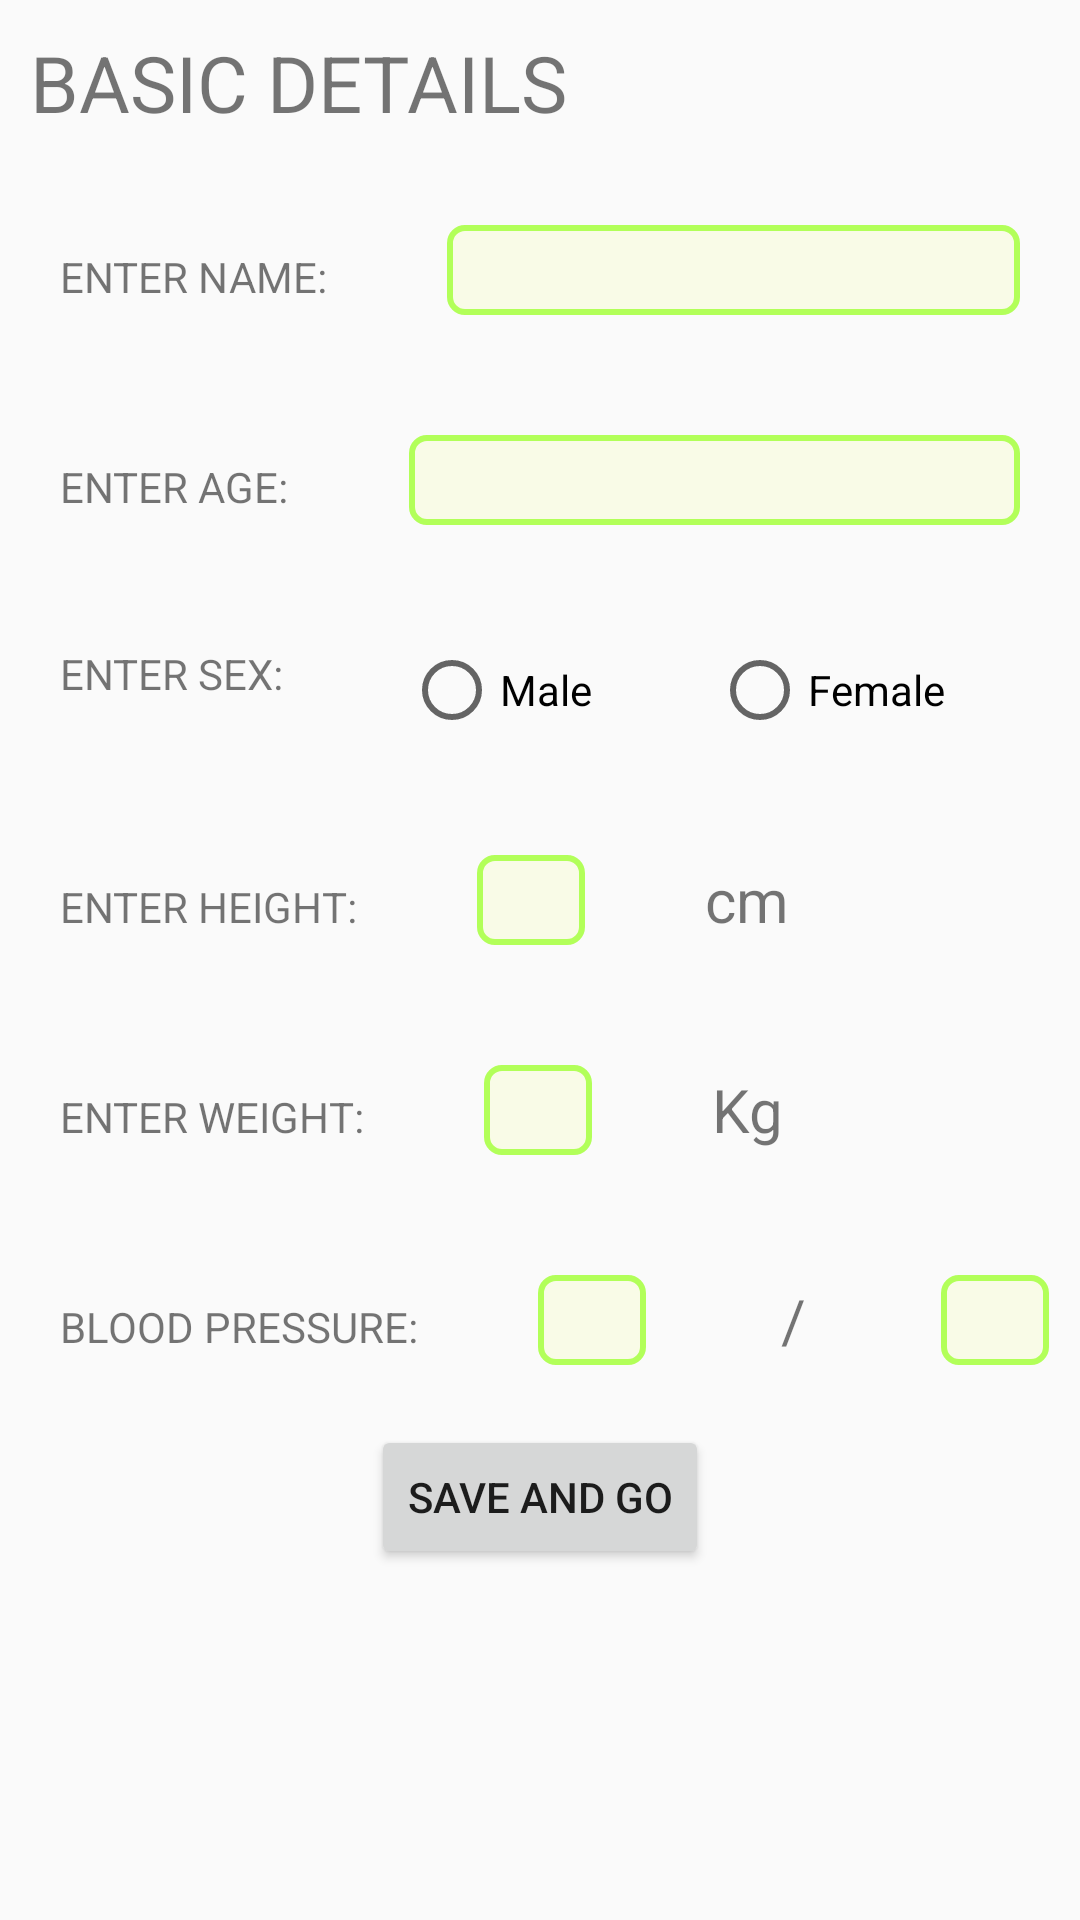

This screen was rendered from an Android layout file. Write that file and the resources it references.
<!-- AndroidManifest.xml: application theme AppTheme -->
<!-- res/layout/activity_login_screen.xml -->
<?xml version="1.0" encoding="utf-8"?>
<LinearLayout xmlns:android="http://schemas.android.com/apk/res/android"
    xmlns:app="http://schemas.android.com/apk/res-auto"
    xmlns:tools="http://schemas.android.com/tools"
    android:layout_width="match_parent"
    android:layout_height="match_parent"
    tools:context="com.example.swetasamaddar.dietconsultant.LoginScreen"
    android:orientation="vertical">
    <TextView
        android:layout_width="wrap_content"
        android:layout_height="wrap_content"
        android:text="BASIC DETAILS"
        android:textSize="26sp"
        android:layout_margin="10sp"
       />
<LinearLayout
    android:layout_width="match_parent"
    android:layout_height="wrap_content">
    <TextView
        android:layout_margin="20sp"
        android:layout_width="wrap_content"
        android:layout_height="wrap_content"
        android:text="ENTER NAME:"
        android:layout_marginRight="20sp"/>
    <EditText
        android:layout_margin="20sp"
        android:layout_width="match_parent"
        android:layout_height="30sp"
        android:textSize="20sp"
        android:id="@+id/name"
        android:background="@drawable/rounded_editext"/>
</LinearLayout>
    <LinearLayout
        android:layout_width="match_parent"
        android:layout_height="wrap_content">
        <TextView
            android:layout_margin="20sp"
            android:layout_width="wrap_content"
            android:layout_height="wrap_content"
            android:text="ENTER AGE:"
            android:layout_marginRight="20sp"/>
        <EditText
            android:layout_margin="20sp"
            android:layout_width="match_parent"
            android:layout_height="30sp"
            android:textSize="20sp"
            android:inputType="number"
            android:id="@+id/age"
            android:background="@drawable/rounded_editext"/>
    </LinearLayout>
    <LinearLayout
        android:layout_width="match_parent"
        android:layout_height="wrap_content">
        <TextView
            android:layout_margin="20sp"
            android:layout_width="wrap_content"
            android:layout_height="wrap_content"
            android:text="ENTER SEX:"
            android:layout_marginRight="20sp"/>
        <RadioGroup
            android:layout_width="wrap_content"
            android:layout_height="wrap_content"
            android:orientation="horizontal">
            <RadioButton
                android:layout_margin="20sp"
                android:layout_width="wrap_content"
                android:text="Male"
                android:id="@+id/male"
                android:layout_height="30sp" />
            <RadioButton
                android:layout_margin="20sp"
                android:layout_width="wrap_content"
                android:text="Female"
                android:id="@+id/female"
                android:layout_height="30sp" />
        </RadioGroup>
    </LinearLayout>
    <LinearLayout
        android:layout_width="match_parent"
        android:layout_height="wrap_content">
        <TextView
            android:layout_margin="20sp"
            android:layout_width="wrap_content"
            android:layout_height="wrap_content"
            android:text="ENTER HEIGHT:"
            android:layout_marginRight="20sp"/>
        <EditText
            android:layout_margin="20sp"
            android:layout_width="36sp"
            android:layout_height="30sp"
            android:textSize="20sp"
            android:inputType="number"
            android:id="@+id/height"
            android:background="@drawable/rounded_editext"/>
        <TextView
            android:layout_margin="20sp"
            android:layout_width="wrap_content"
            android:layout_height="wrap_content"
            android:text="cm"
            android:textSize="20sp"/>

    </LinearLayout>
    <LinearLayout
        android:layout_width="match_parent"
        android:layout_height="wrap_content"
        android:orientation="horizontal">
        <TextView
            android:layout_margin="20sp"
            android:layout_width="wrap_content"
            android:layout_height="wrap_content"
            android:text="ENTER WEIGHT:"
            android:layout_marginRight="20sp"/>
        <EditText
            android:layout_margin="20sp"
            android:layout_width="36sp"
            android:layout_height="30sp"
            android:inputType="number"
            android:textSize="20sp"
            android:id="@+id/weight"
            android:background="@drawable/rounded_editext"/>
        <TextView
            android:layout_margin="20sp"
            android:layout_width="wrap_content"
            android:layout_height="wrap_content"
            android:text="Kg"
            android:textSize="20sp"/>
    </LinearLayout>
    <LinearLayout
        android:layout_width="match_parent"
        android:layout_height="wrap_content">

        <TextView
            android:layout_margin="20sp"
            android:layout_width="wrap_content"
            android:layout_height="wrap_content"
            android:text="BLOOD PRESSURE:" />
        <EditText
            android:layout_margin="20sp"
            android:layout_width="36sp"
            android:layout_height="30sp"
            android:inputType="number"
            android:textSize="20sp"
            android:id="@+id/ubp"
            android:background="@drawable/rounded_editext"/>
        <TextView
            android:layout_margin="20sp"
            android:layout_width="wrap_content"
            android:layout_height="wrap_content"
            android:text=" / "
            android:textSize="20sp"/>
        <EditText
            android:layout_margin="20sp"
            android:layout_width="36sp"
            android:layout_height="30sp"
            android:inputType="number"
            android:textSize="20sp"
            android:id="@+id/lbp"
            android:background="@drawable/rounded_editext"/>
    </LinearLayout>

<Button
    android:layout_width="wrap_content"
    android:layout_height="wrap_content"
    android:text="SAVE AND GO"
    android:id="@+id/save"
    android:layout_gravity="center"/>


</LinearLayout>
<!-- resources referenced by this layout -->
<resources>
  <!-- drawable rounded_editext (drawable) -->
  <?xml version="1.0" encoding="utf-8"?>
  <shape xmlns:android="http://schemas.android.com/apk/res/android"
      android:shape="rectangle" android:padding="2sp">
      <solid android:color="@color/colorContent"/>
      <stroke android:color="@color/colorBorder" android:width="2sp"/>
      <corners android:radius="5sp"/>
  
  
  
  
  </shape>
  <style name="AppTheme" parent="Theme.AppCompat.Light.DarkActionBar">
          
          <item name="colorPrimary">@color/appbar</item>
          <item name="colorPrimaryDark">@color/outside</item>
          <item name="colorAccent">@color/colorPrimary</item>
      </style>
  <color name="colorContent">#F9FBE7</color>
  <color name="colorBorder">#B2FF59</color>
  <color name="appbar">#FFFFFF</color>
  <color name="outside">#64DD17</color>
  <color name="colorPrimary">#3F51B5</color>
</resources>
